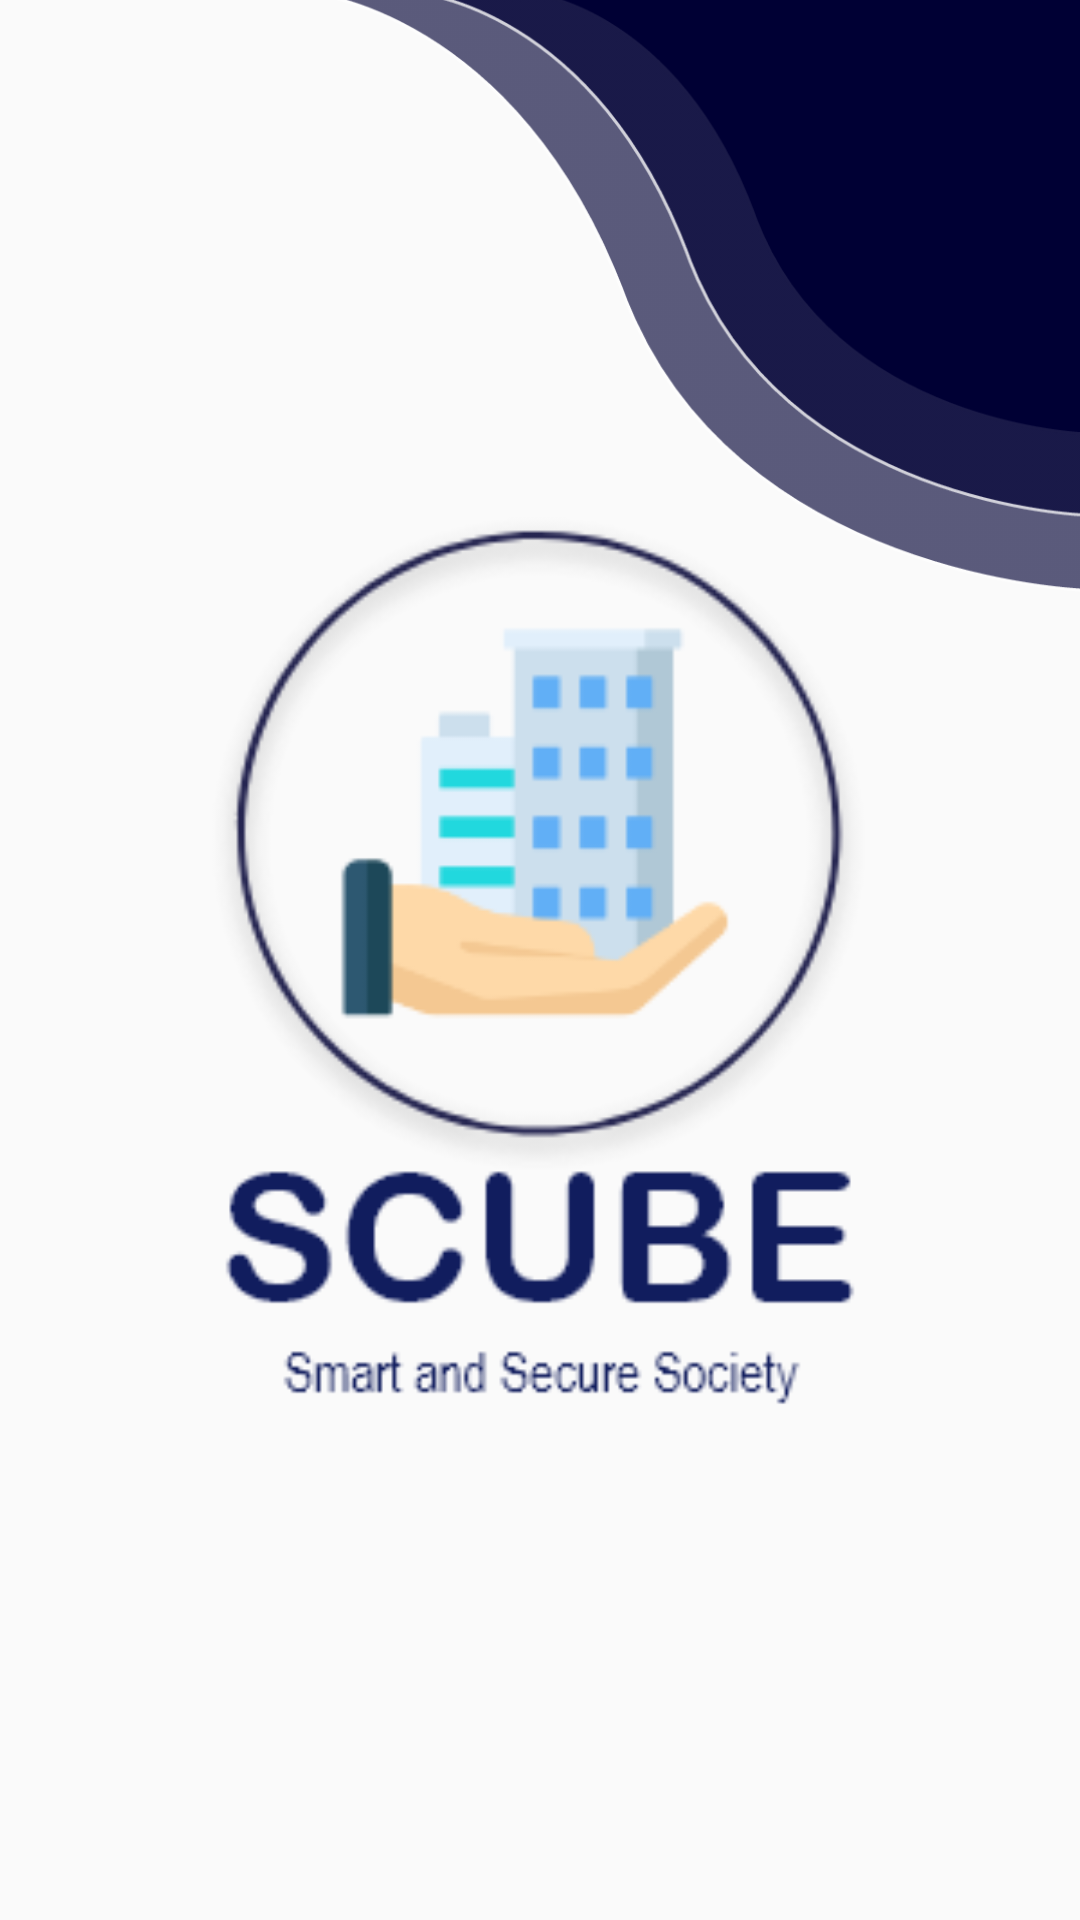

Reconstruct the res/layout file that produces this screen, plus the resources it refers to.
<!-- AndroidManifest.xml: application theme AppTheme -->
<!-- res/layout/activity_main.xml -->
<?xml version="1.0" encoding="utf-8"?>
<androidx.constraintlayout.widget.ConstraintLayout
    xmlns:android="http://schemas.android.com/apk/res/android"
    xmlns:app="http://schemas.android.com/apk/res-auto"
    xmlns:tools="http://schemas.android.com/tools"
    android:layout_width="match_parent"
    android:layout_height="match_parent"
    tools:context=".MainActivity">

    <RelativeLayout
        android:id="@+id/rellay"
        android:layout_width="match_parent"
        android:layout_height="match_parent">

        <ImageView
            android:layout_width="260dp"
            android:layout_height="200dp"
            android:id="@+id/corner"
            android:src="@mipmap/frame"
            android:layout_marginTop="-3dp"
            android:layout_marginEnd="-3dp"
            android:scaleType="fitXY"
            android:layout_alignParentTop="true"
            android:layout_alignParentEnd="true"
            tools:ignore="ContentDescription" />

        <ImageView
            android:id="@+id/imageView"
            android:layout_width="300dp"
            android:layout_height="300dp"
            android:layout_centerInParent="true"
            android:src="@mipmap/full_logo"
            tools:ignore="ContentDescription" />

    </RelativeLayout>

</androidx.constraintlayout.widget.ConstraintLayout>
<!-- resources referenced by this layout -->
<resources>
  <!-- mipmap frame: png bitmap (drawable-hdpi, 4291 bytes) -->
  <!-- mipmap full_logo: png bitmap (mipmap-xhdpi, 23641 bytes) -->
  <style name="AppTheme" parent="Theme.AppCompat.Light.NoActionBar">
          
          <item name="colorPrimary">@color/colorPrimary</item>
          <item name="colorPrimaryDark">@color/colorPrimaryDark</item>
          <item name="colorAccent">@color/colorAccent</item>
      </style>
  <color name="colorPrimary">#111d5e</color>
  <color name="colorPrimaryDark">#000034</color>
  <color name="colorAccent">#45448c</color>
</resources>
